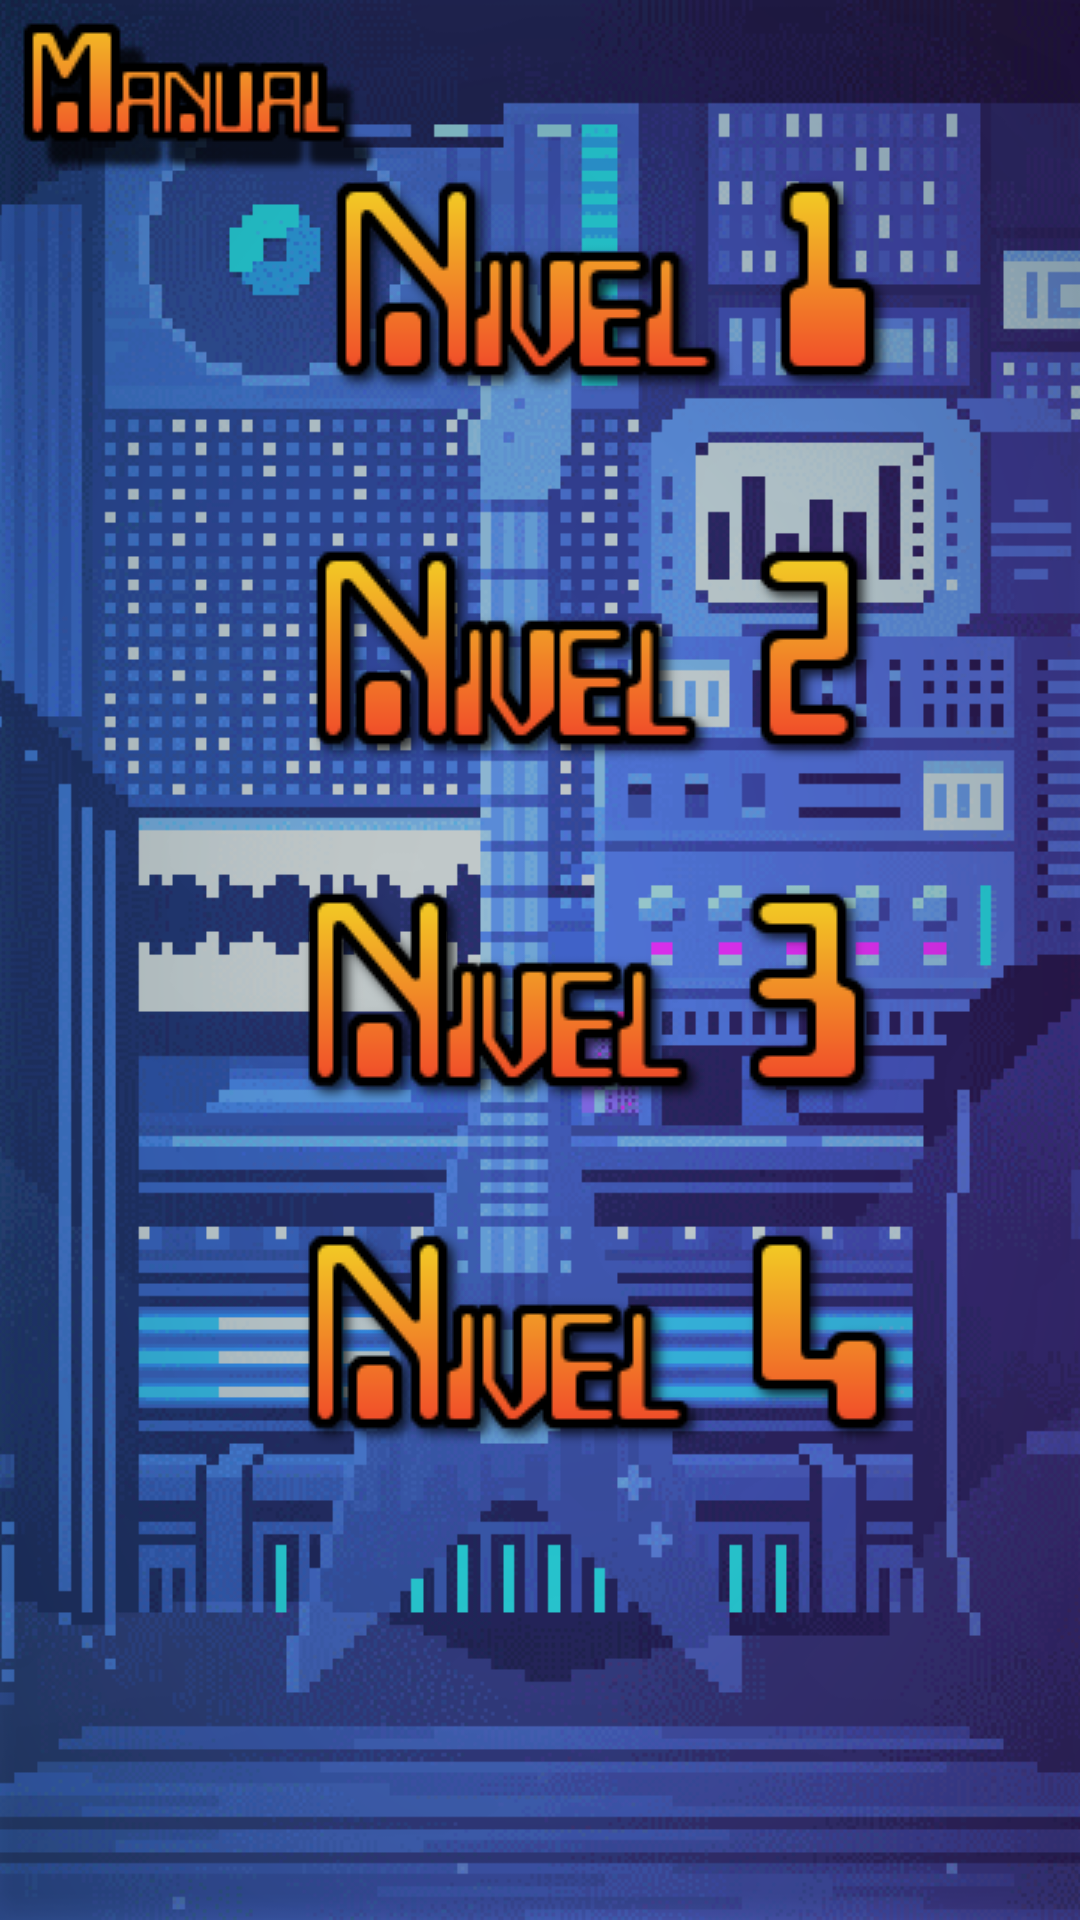

Here is an Android app screen rendered from its layout file. Give the layout XML and the strings, colors and styles it references.
<!-- AndroidManifest.xml: application theme AppTheme -->
<!-- res/layout/activity_main.xml -->
<?xml version="1.0" encoding="utf-8"?>
<android.support.constraint.ConstraintLayout xmlns:android="http://schemas.android.com/apk/res/android"
    xmlns:app="http://schemas.android.com/apk/res-auto"
    xmlns:tools="http://schemas.android.com/tools"
    android:layout_width="match_parent"
    android:layout_height="match_parent"
    android:background="@drawable/fondo"
    tools:context=".MainActivity">

    <ImageButton
        android:id="@+id/button"
        android:layout_width="wrap_content"
        android:layout_height="wrap_content"
        android:layout_marginStart="92dp"
        android:layout_marginTop="40dp"
        android:layout_marginEnd="58dp"
        android:backgroundTint="@android:color/transparent"
        android:onClick="goToLevelOne"
        android:src="@drawable/nivel1"
        android:text="Nivel 1"
        app:layout_constraintEnd_toEndOf="parent"
        app:layout_constraintHorizontal_bias="0.166"
        app:layout_constraintStart_toStartOf="parent"
        app:layout_constraintTop_toTopOf="parent" />

    <ImageButton
        android:id="@+id/button2"
        android:layout_width="wrap_content"
        android:layout_height="wrap_content"
        android:layout_marginStart="92dp"
        android:layout_marginTop="24dp"
        android:layout_marginEnd="58dp"
        android:background="@android:color/transparent"
        android:onClick="goToLevelTwo"
        android:src="@drawable/nivel2"
        android:text="Nivel 2"
        app:layout_constraintEnd_toEndOf="parent"
        app:layout_constraintStart_toStartOf="parent"
        app:layout_constraintTop_toBottomOf="@+id/button" />

    <ImageButton
        android:id="@+id/imageButton"
        android:layout_width="wrap_content"
        android:layout_height="wrap_content"
        android:layout_marginStart="92dp"
        android:layout_marginTop="25dp"
        android:layout_marginEnd="58dp"
        android:background="@android:color/transparent"
        android:onClick="goToLevelThree"
        app:layout_constraintEnd_toEndOf="parent"
        app:layout_constraintStart_toStartOf="parent"
        app:layout_constraintTop_toBottomOf="@+id/button2"
        app:srcCompat="@drawable/nivel3" />

    <ImageButton
        android:id="@+id/imageButton2"
        android:layout_width="wrap_content"
        android:layout_height="wrap_content"
        android:layout_marginStart="92dp"
        android:layout_marginTop="25dp"
        android:layout_marginEnd="51dp"
        android:background="@android:color/transparent"
        android:onClick="goToLevelFour"
        app:layout_constraintEnd_toEndOf="parent"
        app:layout_constraintStart_toStartOf="parent"
        app:layout_constraintTop_toBottomOf="@+id/imageButton"
        app:srcCompat="@drawable/nivel4" />

    <ImageButton
        android:id="@+id/imageButton4"
        android:layout_width="wrap_content"
        android:layout_height="wrap_content"
        android:background="@android:color/transparent"
        android:onClick="goToLevelManual"
        app:srcCompat="@drawable/ayuda"
        tools:layout_editor_absoluteX="164dp"
        tools:layout_editor_absoluteY="498dp" />

</android.support.constraint.ConstraintLayout>
<!-- resources referenced by this layout -->
<resources>
  <!-- drawable ayuda: png bitmap (drawable, 3369 bytes) -->
  <!-- drawable fondo: png bitmap (drawable, 303715 bytes) -->
  <!-- drawable nivel1: png bitmap (drawable, 7066 bytes) -->
  <!-- drawable nivel2: png bitmap (drawable, 7386 bytes) -->
  <!-- drawable nivel3: png bitmap (drawable, 7542 bytes) -->
  <!-- drawable nivel4: png bitmap (drawable, 7074 bytes) -->
  <style name="AppTheme" parent="Theme.AppCompat.Light.NoActionBar">
          
          <item name="colorPrimary">#3F51B5</item>
          
          <item name="colorPrimaryDark">#303F9F</item>
          
          <item name="colorAccent">#FF4081</item>
  
  
      </style>
</resources>
